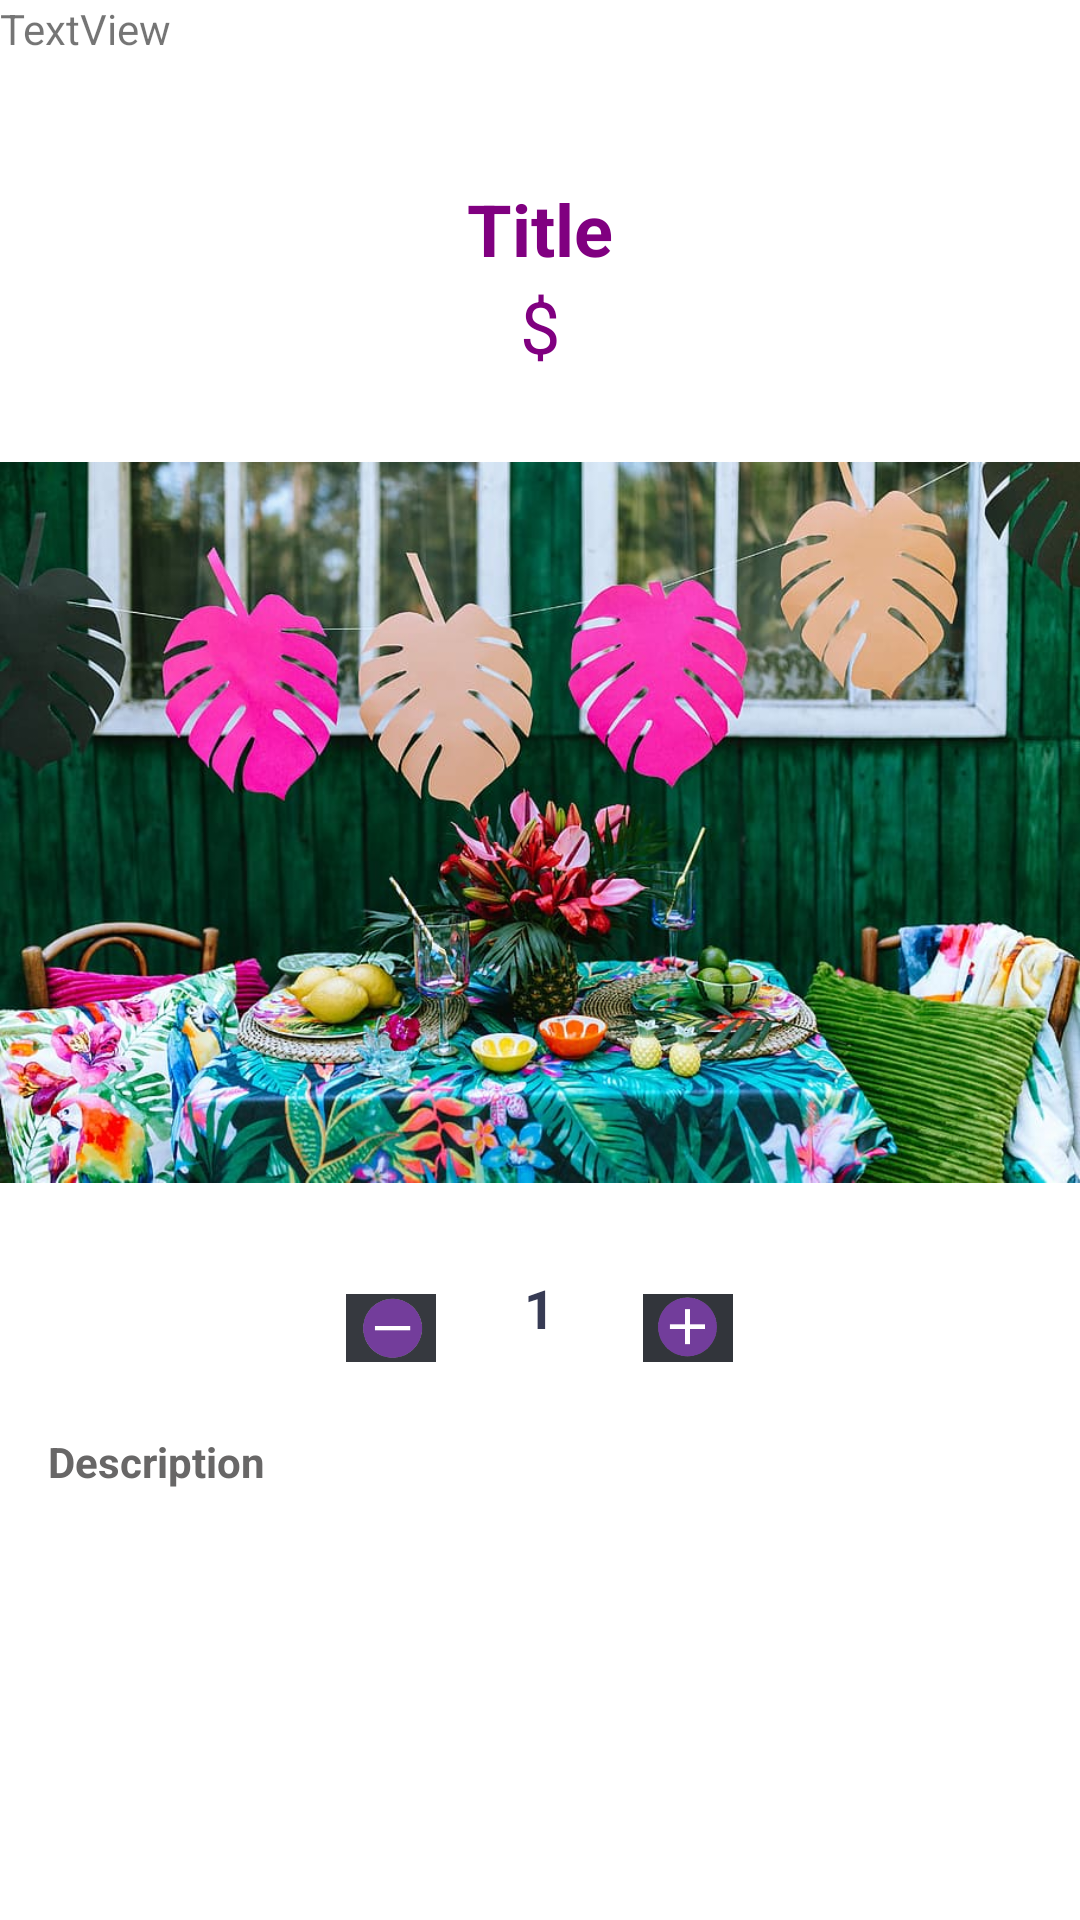

Android layout source for this screen:
<!-- AndroidManifest.xml: application theme Theme.Mobile_Computing_project -->
<!-- res/layout/activity_detail.xml -->
<?xml version="1.0" encoding="utf-8"?>
<androidx.constraintlayout.widget.ConstraintLayout xmlns:android="http://schemas.android.com/apk/res/android"
    xmlns:app="http://schemas.android.com/apk/res-auto"
    xmlns:tools="http://schemas.android.com/tools"
    android:layout_width="match_parent"
    android:layout_height="match_parent"
    tools:context=".Activity.detailActivity">

    <ScrollView
        android:layout_width="match_parent"
        android:layout_height="match_parent">

        <LinearLayout
            android:layout_width="match_parent"
            android:layout_height="wrap_content"
            android:orientation="vertical">

            <TextView
                android:id="@+id/titleTxt"
                android:layout_width="match_parent"
                android:layout_height="wrap_content"
                android:layout_marginTop="60dp"
                android:text="Title"
                android:textAlignment="center"
                android:textColor="#800080"
                android:textSize="24sp"
                android:textStyle="bold" />

            <TextView
                android:id="@+id/priceTxt"
                android:layout_width="match_parent"
                android:layout_height="wrap_content"
                android:text="$"
                android:textAlignment="center"
                android:textColor="#800080"
                android:textSize="24sp" />

            <ImageView
                android:id="@+id/giftPic"
                android:layout_width="match_parent"
                android:layout_height="299dp"
                app:srcCompat="@drawable/day_summer_garden_flora" />

            <LinearLayout
                android:layout_width="match_parent"
                android:layout_height="match_parent"
                android:gravity="center"
                android:orientation="horizontal">

                <ImageView
                    android:id="@+id/minusBTN"
                    android:layout_width="30dp"
                    android:layout_height="38dp"

                    app:srcCompat="@drawable/btn1" />

                <TextView
                    android:id="@+id/numberOrderTxt"
                    android:layout_width="37dp"
                    android:layout_height="match_parent"
                    android:layout_marginStart="16dp"
                    android:layout_marginEnd="16dp"
                    android:text="1"
                    android:textAlignment="center"
                    android:textColor="#373b54"
                    android:textSize="18sp"
                    android:textStyle="bold" />

                <ImageView
                    android:id="@+id/plusBTN"
                    android:layout_width="30dp"
                    android:layout_height="match_parent"

                    app:srcCompat="@drawable/btn2" />

            </LinearLayout>

            <TextView
                android:id="@+id/descriptionTxt"
                android:layout_width="351dp"
                android:layout_height="24dp"
                android:layout_margin="16dp"
                android:text="Description"
                android:textColor="#686767"
                android:textColorHint="#7A1D1D"
                android:textStyle="bold"
                android:visibility="visible" />

        </LinearLayout>
    </ScrollView>

    <TextView
        android:id="@+id/textView15"
        android:layout_width="wrap_content"
        android:layout_height="wrap_content"
        android:text="TextView" />
</androidx.constraintlayout.widget.ConstraintLayout>
<!-- resources referenced by this layout -->
<resources>
  <!-- drawable btn1: png bitmap (drawable, 6662 bytes) -->
  <!-- drawable btn2: png bitmap (drawable, 5809 bytes) -->
  <!-- drawable day_summer_garden_flora: jpg bitmap (drawable, 116660 bytes) -->
  <style name="Theme.Mobile_Computing_project" parent="Theme.MaterialComponents.DayNight.DarkActionBar">
          
          <item name="colorPrimary">@color/purple_500</item>
          <item name="colorPrimaryVariant">@color/purple_700</item>
          <item name="colorOnPrimary">@color/white</item>
          
          <item name="colorSecondary">@color/teal_200</item>
          <item name="colorSecondaryVariant">@color/teal_700</item>
          <item name="colorOnSecondary">@color/black</item>
          
          <item name="android:statusBarColor" tools:targetApi="l">?attr/colorPrimaryVariant</item>
          
      </style>
  <!-- not gathered from this repository: default colours our renderer supplied (Android Studio template values) -->
  <color name="purple_500">#FF6200EE</color>
  <color name="purple_700">#FF3700B3</color>
  <color name="teal_200">#FF03DAC5</color>
  <color name="teal_700">#FF018786</color>
  <color name="black">#FF000000</color>
  <color name="white">#FFFFFFFF</color>
</resources>
